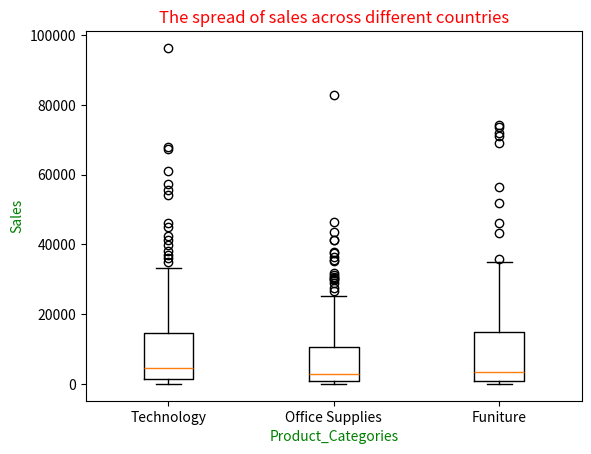

The script that saved this image:
#-------------------------------------------------------------------------------------------------------------------------------
# [redacted]
#Box Plot
#-------------------------------------------------------------------------------------------------------------------------------

import numpy as np
import matplotlib.pyplot as plt

#step 1)
sales_technology = np.array ([1013.14, 8298.48, 875.51, 22320.83, 9251.6, 4516.86, 585.16, 174.2, 27557.79, 563.25, 558.11, 37117.45, 357.36, 2206.96, 709.5, 35064.03, 7230.78, 235.33, 148.32, 3973.27, 11737.8, 7104.63, 83.67, 5569.83, 92.34, 1045.62, 9072.51, 42485.82, 5093.82, 14846.16, 943.92, 684.36, 15012.03, 38196.18, 2448.75, 28881.96, 13912.14, 4507.2, 4931.06, 12805.05, 67912.73, 4492.2, 1740.01, 458.04, 16904.32, 21744.53, 10417.26, 18665.33, 2808.42, 54195.57, 67332.5, 24390.95, 1790.43, 2234.19, 9917.5, 7408.14, 36051.99, 1352.22, 1907.7, 2154.66, 1078.21, 3391.65, 28262.73, 5177.04, 66.51, 2031.34, 1683.72, 1970.01, 6515.82, 1055.31, 1029.48, 5303.4, 1850.96, 1159.41, 39989.13, 1183.87, 96365.09, 8356.68, 7010.24, 23119.23, 46109.28, 9058.95, 1313.67, 31525.06, 2019.94, 703.04, 1868.79, 700.5, 55512.02, 243.5, 2113.18, 11781.81, 3487.29, 513.12, 5000.7, 121.02, 1302.78, 169.92, 124.29, 57366.05, 29445.93, 4614.3, 45009.98, 309.24, 3353.67, 41348.34, 2280.27, 61193.7, 1466.79, 12419.94, 445.12, 25188.65, 12351.23, 1152.3, 26298.81, 9900.78, 5355.57, 2325.66, 6282.81, 1283.1, 3560.15, 3723.84, 13715.01, 4887.9, 3396.89, 33348.42, 625.02, 1665.48, 32486.97, 20516.22, 8651.16, 13590.06, 2440.35, 6462.57])
sales_office_supplies = np.array ([1770.13, 7527.18, 1433.65, 423.3, 21601.72, 10035.72, 2378.49, 3062.38, 345.17, 30345.78, 300.71, 940.81, 36468.08, 1352.85, 1755.72, 2391.96, 19.98, 19792.8, 15633.88, 7.45, 521.67, 1118.24, 7231.68, 12399.32, 204.36, 23.64, 5916.48, 313.98, 9212.42, 27476.91, 1761.33, 289.5, 780.3, 15098.46, 813.27, 47.55, 8323.23, 22634.64, 1831.02, 28808.1, 10539.78, 588.99, 939.78, 7212.41, 15683.01, 41369.09, 5581.6, 403.36, 375.26, 12276.66, 15393.56, 76.65, 5884.38, 18005.49, 3094.71, 43642.78, 35554.83, 22977.11, 1026.33, 665.28, 9712.49, 6038.52, 30756.51, 3758.25, 4769.49, 2463.3, 967.11, 2311.74, 1414.83, 12764.91, 4191.24, 110.76, 637.34, 1195.12, 2271.63, 804.12, 196.17, 167.67, 131.77, 2842.05, 9969.12, 1784.35, 3098.49, 25005.54, 1300.1, 7920.54, 6471.78, 31707.57, 37636.47, 3980.88, 3339.39, 26563.9, 4038.73, 124.8, 196.65, 2797.77, 29832.76, 184.84, 79.08, 8047.83, 1726.98, 899.73, 224.06, 6101.31, 729.6, 896.07, 17.82, 26.22, 46429.78, 31167.27, 2455.94, 37714.3, 1506.93, 3812.78, 25223.34, 3795.96, 437.31, 41278.86, 2091.81, 6296.61, 468.82, 23629.64, 9725.46, 1317.03, 1225.26, 30034.08, 7893.45, 2036.07, 215.52, 3912.42, 82783.43, 253.14, 966.96, 3381.26, 164.07, 1984.23, 75.12, 25168.17, 3295.53, 991.12, 10772.1, 44.16, 1311.45, 35352.57, 20.49, 13471.06, 8171.16, 14075.67, 611.82, 3925.56])
sales_furniture = np.array ([981.84, 10209.84, 156.56, 243.06, 21287.52, 7300.51, 434.52, 6065.0, 224.75, 28953.6, 757.98, 528.15, 34922.41, 50.58, 2918.48, 1044.96, 22195.13, 3951.48, 6977.64, 219.12, 5908.38, 10987.46, 4852.26, 445.5, 71860.82, 14840.45, 24712.08, 1329.9, 1180.44, 85.02, 10341.63, 690.48, 1939.53, 20010.51, 914.31, 25223.82, 12804.66, 2124.24, 602.82, 2961.66, 15740.79, 74138.35, 7759.39, 447.0, 2094.84, 22358.95, 21734.53, 4223.73, 17679.53, 1019.85, 51848.72, 69133.3, 30146.9, 705.48, 14508.88, 7489.38, 20269.44, 246.12, 668.13, 768.93, 899.16, 2578.2, 4107.99, 20334.57, 366.84, 3249.27, 98.88, 3497.88, 3853.05, 786.75, 1573.68, 458.36, 1234.77, 1094.22, 2300.61, 970.14, 3068.25, 35792.85, 4277.82, 71080.28, 3016.86, 3157.49, 15888.0, 30000.36, 1214.22, 1493.94, 32036.69, 4979.66, 106.02, 46257.68, 1033.3, 937.32, 3442.62, 213.15, 338.88, 9602.34, 2280.99, 73759.08, 23526.12, 6272.74, 43416.3, 576.78, 1471.61, 20844.9, 3497.7, 56382.38, 902.58, 6235.26, 48.91, 32684.24, 13370.38, 10595.28, 4555.14, 10084.38, 267.72, 1012.95, 4630.5, 364.32, 349.2, 4647.56, 504.0, 10343.52, 5202.66, 2786.26, 34135.95, 2654.58, 24699.51, 136.26, 23524.51, 8731.68, 8425.86, 835.95, 11285.19])

#step 2)
#this method take the parameter as array or list of the data_sets
plt.boxplot([sales_technology,sales_office_supplies,sales_furniture])

# adding title to the graph
plt.title("The spread of sales across different countries",fontdict={"fontweight":5,"color":"red"})

# labeling the axes
plt.xlabel("Product_Categories",fontdict={"color":"green"})
plt.ylabel("Sales",fontdict={"color":"green"})

# Replacing the x ticks with respective category
plt.xticks([1,2,3],["Technology","Office Supplies","Funiture"])

plt.show()
